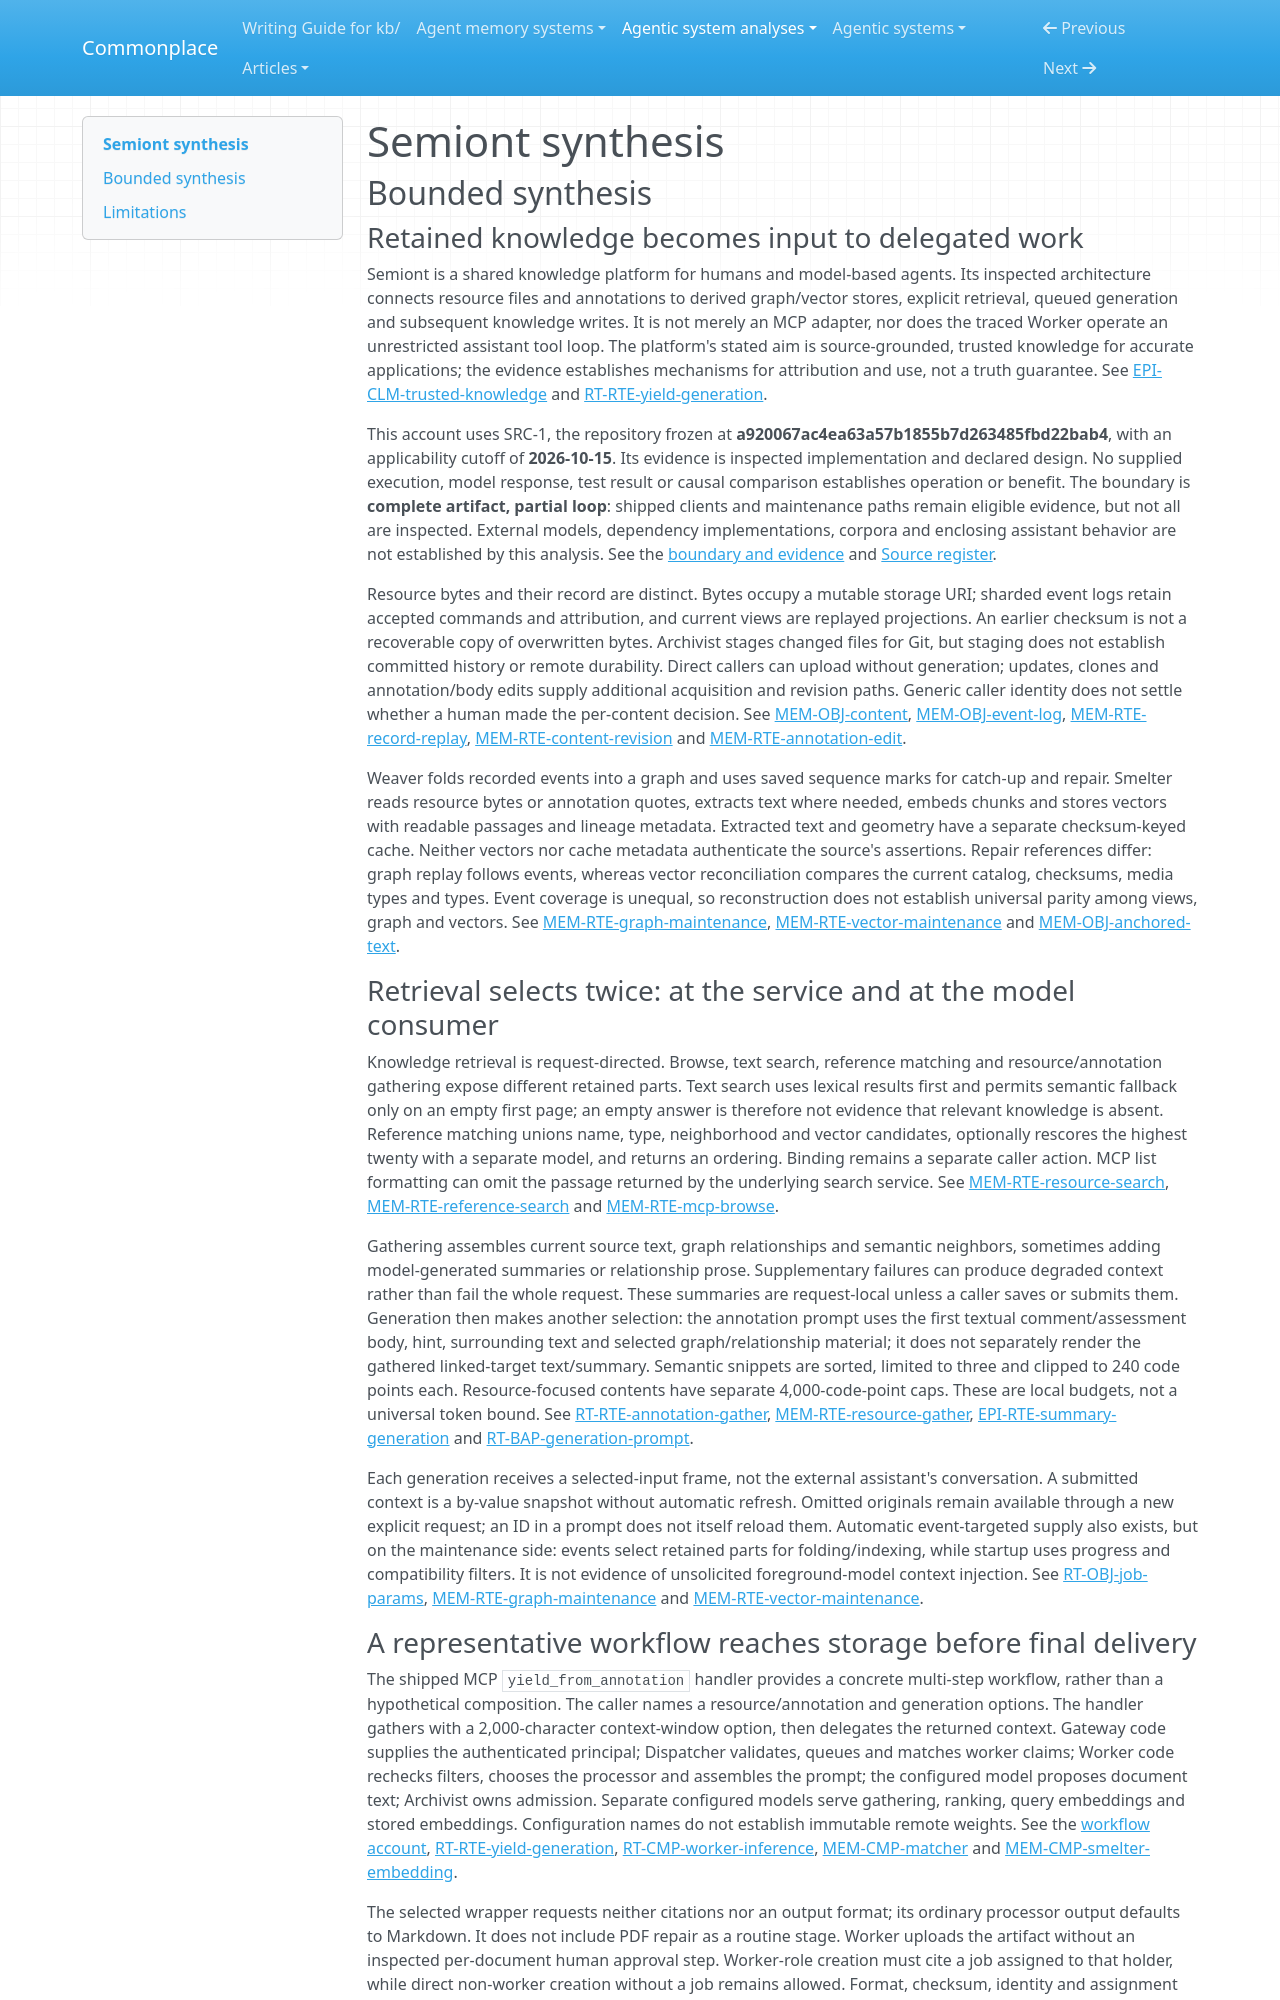

repository: zby/commonplace · page: agentic-system-analyses/retained/the-ai-alliance--semiont/synthesis/index.html · generator: mkdocs

---
type: agentic-system-analyses/types/agentic-system-synthesis.md
description: "Semiont connects event-backed knowledge and selected context to queued model work; admission checks provenance, not truth, and generated-citation commits encounter an assignment mismatch."
run-id: AAS-2026-10-15-semiont-d516c7013d8f-01
reviewed-boundary: a920067ac4ea63a57b1855b7d263485fbd22bab4
---

# Semiont synthesis

## Bounded synthesis

### Retained knowledge becomes input to delegated work

Semiont is a shared knowledge platform for humans and model-based agents. Its inspected architecture connects resource files and annotations to derived graph/vector stores, explicit retrieval, queued generation and subsequent knowledge writes. It is not merely an MCP adapter, nor does the traced Worker operate an unrestricted assistant tool loop. The platform's stated aim is source-grounded, trusted knowledge for accurate applications; the evidence establishes mechanisms for attribution and use, not a truth guarantee. See [EPI-CLM-trusted-knowledge](epistemic.md#epi-clm-trusted-knowledge) and [RT-RTE-yield-generation](runtime.md#rt-rte-yield-generation).

This account uses SRC-1, the repository frozen at **a920067ac4ea63a57b1855b7d263485fbd22bab4**, with an applicability cutoff of **2026-10-15**. Its evidence is inspected implementation and declared design. No supplied execution, model response, test result or causal comparison establishes operation or benefit. The boundary is **complete artifact, partial loop**: shipped clients and maintenance paths remain eligible evidence, but not all are inspected. External models, dependency implementations, corpora and enclosing assistant behavior are not established by this analysis. See the [boundary and evidence](boundary.md#boundary-and-evidence) and [Source register](boundary.md#source-register).

Resource bytes and their record are distinct. Bytes occupy a mutable storage URI; sharded event logs retain accepted commands and attribution, and current views are replayed projections. An earlier checksum is not a recoverable copy of overwritten bytes. Archivist stages changed files for Git, but staging does not establish committed history or remote durability. Direct callers can upload without generation; updates, clones and annotation/body edits supply additional acquisition and revision paths. Generic caller identity does not settle whether a human made the per-content decision. See [MEM-OBJ-content](memory.md#mem-obj-content), [MEM-OBJ-event-log](memory.md#mem-obj-event-log), [MEM-RTE-record-replay](memory.md#mem-rte-record-replay), [MEM-RTE-content-revision](memory.md#mem-rte-content-revision) and [MEM-RTE-annotation-edit](memory.md#mem-rte-annotation-edit).

Weaver folds recorded events into a graph and uses saved sequence marks for catch-up and repair. Smelter reads resource bytes or annotation quotes, extracts text where needed, embeds chunks and stores vectors with readable passages and lineage metadata. Extracted text and geometry have a separate checksum-keyed cache. Neither vectors nor cache metadata authenticate the source's assertions. Repair references differ: graph replay follows events, whereas vector reconciliation compares the current catalog, checksums, media types and types. Event coverage is unequal, so reconstruction does not establish universal parity among views, graph and vectors. See [MEM-RTE-graph-maintenance](memory.md#mem-rte-graph-maintenance), [MEM-RTE-vector-maintenance](memory.md#mem-rte-vector-maintenance) and [MEM-OBJ-anchored-text](memory.md#mem-obj-anchored-text).

### Retrieval selects twice: at the service and at the model consumer

Knowledge retrieval is request-directed. Browse, text search, reference matching and resource/annotation gathering expose different retained parts. Text search uses lexical results first and permits semantic fallback only on an empty first page; an empty answer is therefore not evidence that relevant knowledge is absent. Reference matching unions name, type, neighborhood and vector candidates, optionally rescores the highest twenty with a separate model, and returns an ordering. Binding remains a separate caller action. MCP list formatting can omit the passage returned by the underlying search service. See [MEM-RTE-resource-search](memory.md#mem-rte-resource-search), [MEM-RTE-reference-search](memory.md#mem-rte-reference-search) and [MEM-RTE-mcp-browse](memory.md#mem-rte-mcp-browse).

Gathering assembles current source text, graph relationships and semantic neighbors, sometimes adding model-generated summaries or relationship prose. Supplementary failures can produce degraded context rather than fail the whole request. These summaries are request-local unless a caller saves or submits them. Generation then makes another selection: the annotation prompt uses the first textual comment/assessment body, hint, surrounding text and selected graph/relationship material; it does not separately render the gathered linked-target text/summary. Semantic snippets are sorted, limited to three and clipped to 240 code points each. Resource-focused contents have separate 4,000-code-point caps. These are local budgets, not a universal token bound. See [RT-RTE-annotation-gather](runtime.md#rt-rte-annotation-gather), [MEM-RTE-resource-gather](memory.md#mem-rte-resource-gather), [EPI-RTE-summary-generation](epistemic.md#epi-rte-summary-generation) and [RT-BAP-generation-prompt](runtime.md#rt-bap-generation-prompt).

Each generation receives a selected-input frame, not the external assistant's conversation. A submitted context is a by-value snapshot without automatic refresh. Omitted originals remain available through a new explicit request; an ID in a prompt does not itself reload them. Automatic event-targeted supply also exists, but on the maintenance side: events select retained parts for folding/indexing, while startup uses progress and compatibility filters. It is not evidence of unsolicited foreground-model context injection. See [RT-OBJ-job-params](runtime.md#rt-obj-job-params), [MEM-RTE-graph-maintenance](memory.md#mem-rte-graph-maintenance) and [MEM-RTE-vector-maintenance](memory.md#mem-rte-vector-maintenance).
